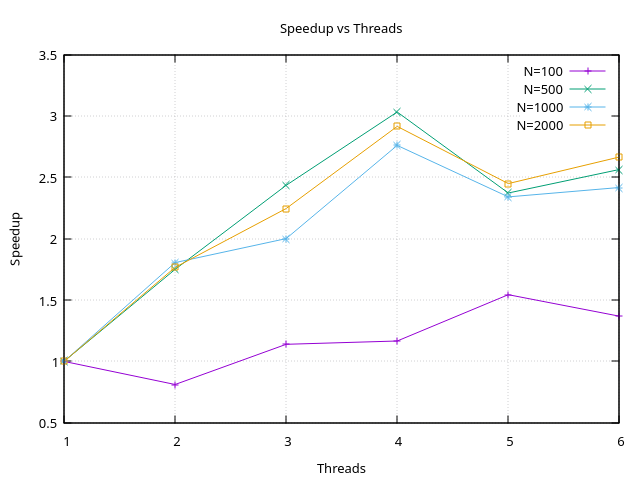

The file beside this chart, header and first rows:
n_row, n_col, threads, average_time, speedup, total_runs
100, 100, 1, 954.2, 1, 10
100, 100, 2, 1175, 0.812, 10
100, 100, 3, 837.6, 1.139, 10
100, 100, 4, 818.2, 1.166, 10
100, 100, 5, 618.1, 1.544, 10
100, 100, 6, 697.5, 1.368, 10
500, 500, 1, 124294, 1, 10
500, 500, 2, 71046, 1.749, 10
500, 500, 3, 51062, 2.434, 10
500, 500, 4, 41001, 3.031, 10
500, 500, 5, 52402, 2.372, 10
500, 500, 6, 48490, 2.563, 10
1000, 1000, 1, 1473808, 1, 10
1000, 1000, 2, 816654, 1.805, 10
1000, 1000, 3, 736650, 2.001, 10
1000, 1000, 4, 534055, 2.76, 10
1000, 1000, 5, 629724, 2.34, 10
1000, 1000, 6, 609919, 2.416, 10
2000, 2000, 1, 22988838, 1, 10
2000, 2000, 2, 13016913, 1.766, 10
2000, 2000, 3, 10237946, 2.245, 10
2000, 2000, 4, 7888230, 2.914, 10
2000, 2000, 5, 9388349, 2.449, 10
2000, 2000, 6, 8624712, 2.665, 10
